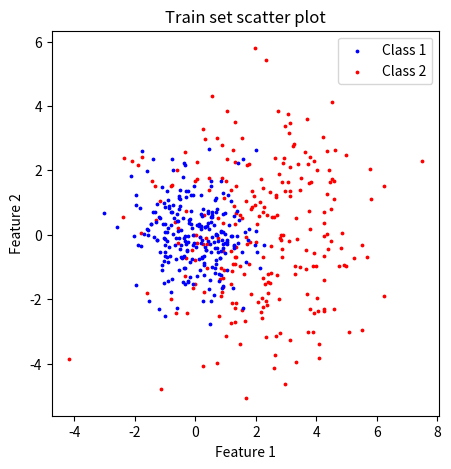

The script that saved this image: (Note: this script raises an exception after producing the figure.)
import numpy as np
import matplotlib.pyplot as plt

def sigmoid(x):
  "Compute sigmoid values for each sets of scores in x"
  return 1 / (1 + np.exp(-x))

def linear_function(W, X, b):
  "computes net input as dot product"
  return (X @ W)+b

def cost_function(A, y):
  """computes squared error
    A: Output values
    y: Desired values
    """
  return (np.mean(np.power(A - y,2)))/2

def fit(X, y, param, iterations, lr):
    "Multi-layer perceptron trained with backpropagation"

    #storage errors after each iteration
    errors = []
    accuracy_model = []

    for i in range(iterations):
        
        #Forward-propagation
        Z1 = linear_function(param['W1'], X, param['b1'])
        S1 = sigmoid(Z1)
        Z2 = linear_function(param['W2'], S1, param['b2'])
        S2 = sigmoid(Z2)
        
        #Error computation
        error = cost_function(S2, y)
        errors.append(error)
        
        #Accuracy computation
        predict_test = np.where(S2 >= 0.5, 1, 0)
        num_correct_predictions = (predict_test == y).sum()
        accuracy_model.append((num_correct_predictions / y.shape[0]) * 100)

        #Backpropagation
        #update output weights
        delta2 = (S2 - y)* S2*(1-S2)
        W2_gradients = S1.T @ delta2
        param["W2"] = param["W2"] - W2_gradients * lr

        #update output bias
        param["b2"] = param["b2"] - np.sum(delta2, axis=0, keepdims=True) * lr

        #update hidden weights
        delta1 = (delta2 @ param["W2"].T )* S1*(1-S1)
        W1_gradients = X.T @ delta1 
        param["W1"] = param["W1"] - W1_gradients * lr

        #update hidden bias
        param["b1"] = param["b1"] - np.sum(delta1, axis=0, keepdims=True) * lr
        
    return errors, param, accuracy_model

def predict(X, W1, W2, b1, b2):
    """computes predictions with learned parameters
       First, calculate output of each layer,
       Then, pass them through sigmoid activation function,
       Finally, feed them to the next layer
    """
    
    Z1 = linear_function(W1, X, b1)
    S1 = sigmoid(Z1)
    Z2 = linear_function(W2, S1, b2)
    S2 = sigmoid(Z2)
    return np.where(S2 >= 0.5, 1, 0)

#Generate Data
class_1 = np.random.normal(loc=(0,0), scale=1, size=(500,2))
mu1 = np.mean(class_1,axis=0)
var1 = np.var(class_1)
cov1 = np.cov(class_1, rowvar=False)
print('Class 1 properties: \n' + '\tMean: ' + str(mu1) + '\n\tVariance: ' + str(var1)  + '\n\tCovariance: ' + str(cov1) + '\n\tShape: ' + str(class_1.shape))

class_2 = np.random.normal(loc=(2,0), scale=2, size=(500,2))
mu2 = np.mean(class_2,axis=0)
var2 = np.var(class_2)
cov2 = np.cov(class_2, rowvar=False)
print('\n\nClass 2 properties: \n' + '\tMean: ' + str(mu2) + '\n\tVariance: ' + str(var2)  + '\n\tCovariance: ' + str(cov2)  + '\n\tShape: ' + str(class_2.shape))

#Creat, shuffle and split data
label_class1 = np.ones((250,1));    "lable class 1 = 1"
label_class2 = np.zeros((250,1));    "lable class 2 = 0"

train_class1 = np.append(class_1[250:,:],label_class1, axis=1);    "Create train class 1 with labels"
train_class2 = np.append(class_2[250:,:],label_class2, axis=1);    "Create train class 2 with labels"
train_set = np.append(train_class1, train_class2, axis=0);    "Create train set"

test_class1 = np.append(class_1[:250,:],label_class1, axis=1);    "Create test class 1 with labels"
test_class2 = np.append(class_2[:250,:],label_class2, axis=1);    "Create test class 2 with labels"
test_set = np.append(test_class1, test_class2, axis=0);    "Create test set"

np.random.shuffle(train_set);    "Shuffle train set data"
np.random.shuffle(test_set);    "Shuffle test set data"

X_train = np.array(train_set[:,:2]);    "Split input train data"
y_train = np.array(train_set[:,2].reshape([500,1]));    "Split output train data"

X_test = np.array(test_set[:,:2]);    "Split input test data"
y_test = np.array(test_set[:,2].reshape([500,1]));    "Split output train data"

#Plot data
x = train_set[:, [0, 1]]
y = train_set[:, -1].astype(int)
plt.figure(figsize=(5,5))
cl2 = plt.scatter(x[:,0][y==0], x[:,1][y==0], s=3, c='r')
cl1 = plt.scatter(x[:,0][y==1], x[:,1][y==1], s=3, c='b')
plt.xlabel('Feature 1')
plt.ylabel('Feature 2')
plt.title('Train set scatter plot')
plt.legend((cl1, cl2), ('Class 1', 'Class 2'))
plt.savefig('Data_Q2.png')
plt.show()

Errors = []
epoches = [10, 20, 50, 100, 500, 1000, 2000, 5000]
accuracy_models = []

for i in epoches:
  #Define network parameters
  np.random.seed(100) # for reproducibility
  W1 = np.random.uniform(size=(2,10)); "n_features: 2, n_neuron_hidden_layer: 10"
  b1 = np.random.uniform(size=(1,10)); "n_neuron_hidden_layer: 10"
  W2 = np.random.uniform(size=(10,1)); "n_output: 1, n_neuron_hidden_layer: 10"
  b2 = np.random.uniform(size=(1,1)); "n_output: 1"

  param = {"W1": W1, "b1": b1, "W2": W2, "b2": b2};   'Enter parameters to a dictionary'

  #Train train set
  errors, param, accuracy_fit= fit(X_train, y_train, param, iterations=i, lr=0.05);      'Fit module with different number of epoches'
  Errors.append(errors)
  accuracy_models.append(accuracy_fit)

  #Predict test set
  y_pred = predict(X_test, param["W1"], param["W2"], param["b1"], param["b2"])
  num_correct_predictions = (y_pred == y_test).sum()

  #Calculate accuracy
  accuracy = (num_correct_predictions / y_test.shape[0]) * 100
  print('Multi-layer perceptron accuracy with ' + str(i) + ' epoches: ' + str(format(accuracy, '.2f')))

print(np.shape(accuracy_models))
fig, ax = plt.subplots(4,2, figsize=(3.15,3.15));    # 8cm = 3.14 inches
fig.tight_layout(pad = 0.5)

ax[0,0].plot(np.array(accuracy_models)[0])
ax[0,0].set_title('10 epoches')
ax[0,0].set_xlabel('Iterations')
ax[0,0].set_ylabel('Accuracy(%)')

ax[0,1].plot(np.array(accuracy_models)[1])
ax[0,1].set_title('20 epoches')
ax[0,1].set_xlabel('Iterations')
ax[0,1].set_ylabel('Accuracy(%)')

ax[1,0].plot(np.array(accuracy_models)[2])
ax[1,0].set_title('50 epoches')
ax[1,0].set_xlabel('Iterations')
ax[1,0].set_ylabel('Accuracy(%)')

ax[1,1].plot(np.array(accuracy_models)[3])
ax[1,1].set_title('100 epoches')
ax[1,1].set_xlabel('Iterations')
ax[1,1].set_ylabel('Accuracy(%)')

ax[2,0].plot(np.array(accuracy_models)[4])
ax[2,0].set_title('500 epoches')
ax[2,0].set_xlabel('Iterations')
ax[2,0].set_ylabel('Accuracy(%)')

ax[2,1].plot(np.array(accuracy_models)[5])
ax[2,1].set_title('1000 epoches')
ax[2,1].set_xlabel('Iterations')
ax[2,1].set_ylabel('Accuracy(%)')

ax[3,0].plot(np.array(accuracy_models)[6])
ax[3,0].set_title('2000 epoches')
ax[3,0].set_xlabel('Iterations')
ax[3,0].set_ylabel('Accuracy(%)')

ax[3,1].plot(np.array(accuracy_models)[7])
ax[3,1].set_title('5000 epoches')
ax[3,1].set_xlabel('Iterations')
ax[3,1].set_ylabel('Accuracy(%)')

fig.suptitle('Model with different number of epoches')
plt.show()